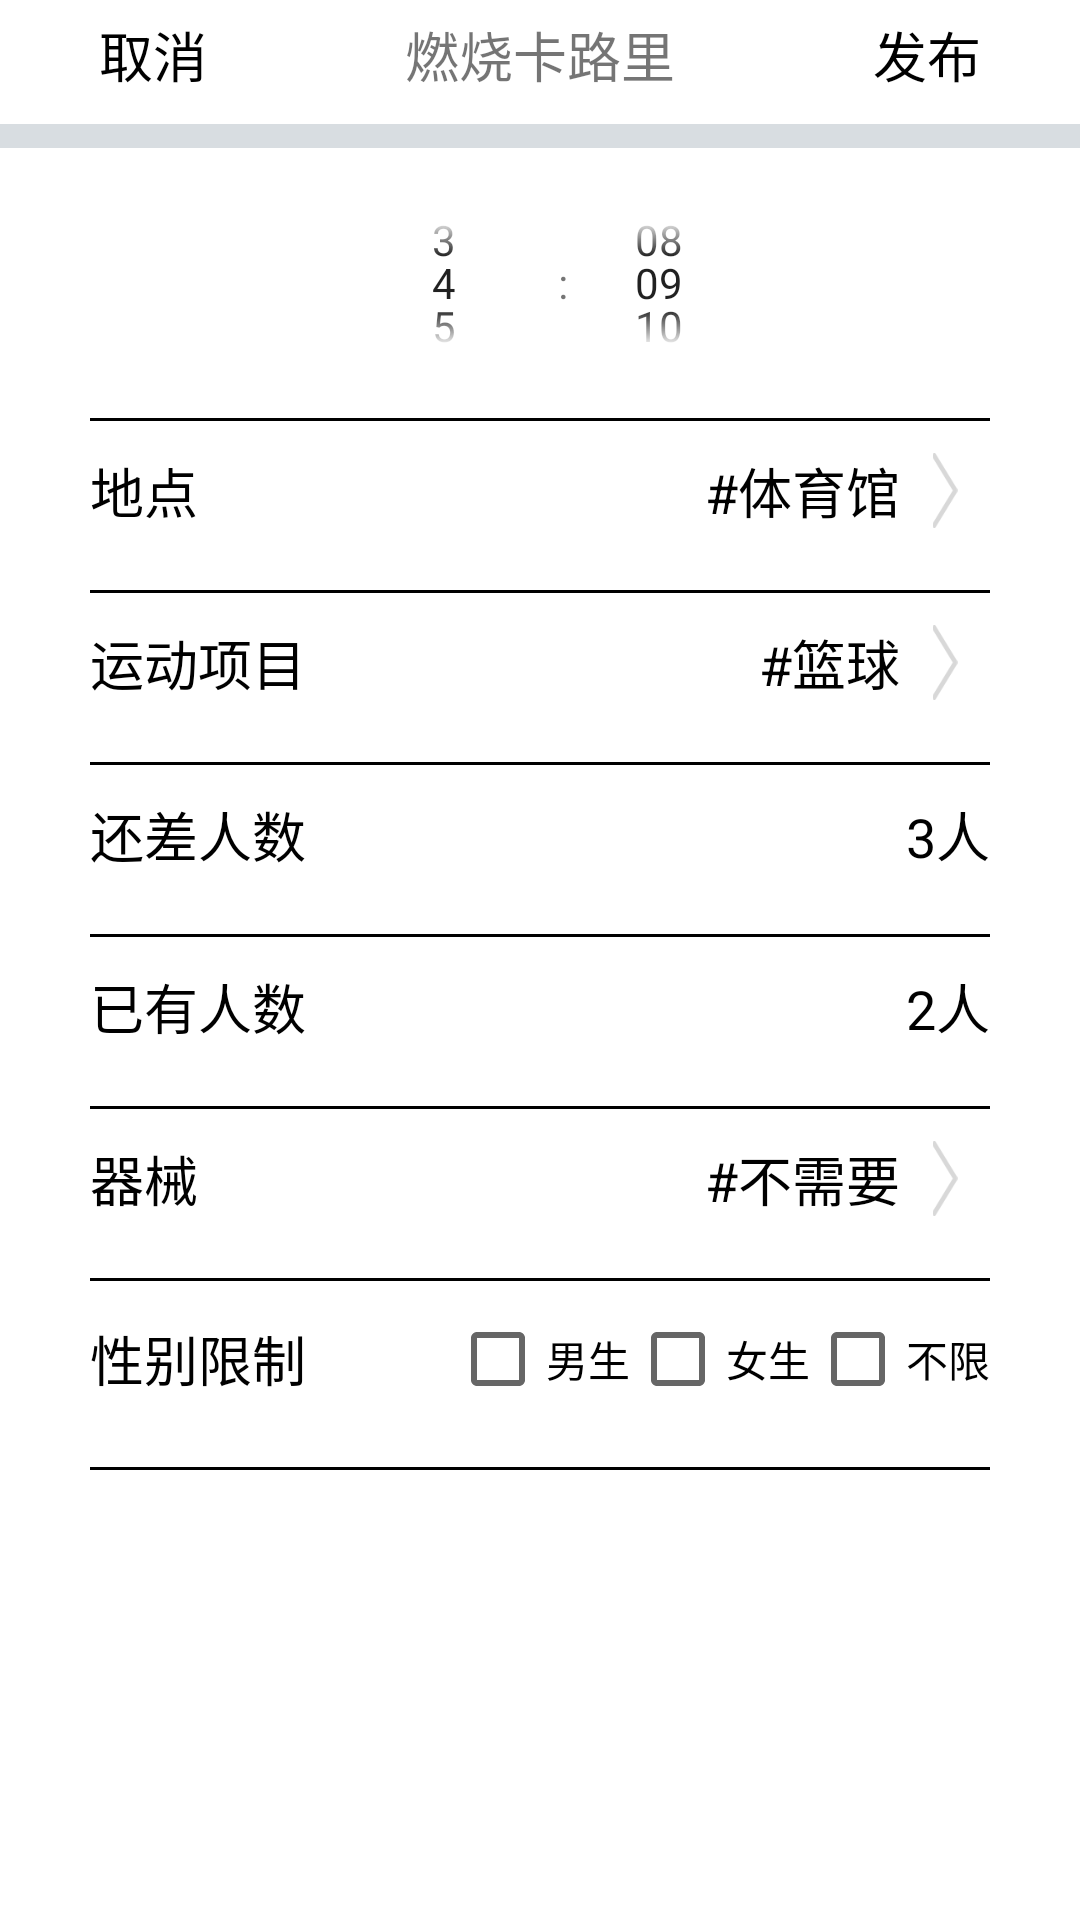

Reconstruct the res/layout file that produces this screen, plus the resources it refers to.
<!-- AndroidManifest.xml: application theme AppTheme -->
<!-- res/layout/activity_sports_issue.xml -->
<?xml version="1.0" encoding="utf-8"?>
<LinearLayout xmlns:android="http://schemas.android.com/apk/res/android"
    android:layout_width="match_parent"
    android:layout_height="match_parent"
    android:layout_marginLeft="5dp"
    android:layout_marginRight="5dp"
    android:background="@color/white"
    android:orientation="vertical">
    <LinearLayout
        android:layout_width="match_parent"
        android:layout_height="wrap_content"
        android:layout_marginTop="5dp"
        android:orientation="horizontal">

        <TextView
            android:id="@+id/textView"
            android:layout_width="wrap_content"
            android:layout_height="wrap_content"
            android:layout_weight="1"
            android:text="取消"
            android:textAlignment="center"
            android:textColor="#000000"
            android:textSize="18dp" />

        <TextView
            android:layout_width="wrap_content"
            android:layout_height="wrap_content"
            android:layout_weight="1"
            android:text="燃烧卡路里"
            android:textAlignment="center"
            android:textSize="18dp" />

        <TextView
            android:layout_width="wrap_content"
            android:layout_height="wrap_content"
            android:layout_weight="1"
            android:text="发布"
            android:textAlignment="center"
            android:textColor="#000000"
            android:textSize="18dp" />
    </LinearLayout>

    <View
        android:layout_width="match_parent"
        android:layout_height="8dp"
        android:layout_marginTop="10dp"
        android:background="#D8DDE1"></View>

    <LinearLayout
        android:layout_width="match_parent"
        android:layout_height="wrap_content"
        android:layout_marginLeft="30dp"
        android:layout_marginRight="30dp"
        android:orientation="vertical">

        <LinearLayout
            android:layout_width="match_parent"
            android:layout_height="80dp"
            android:paddingLeft="70dp"
            android:paddingRight="70dp">

            <TimePicker
                android:id="@+id/time_picker"
                android:layout_width="wrap_content"
                android:layout_height="wrap_content"
                android:layout_gravity="center"
                android:layout_marginTop="5dip"
                android:timePickerMode="spinner"></TimePicker>

        </LinearLayout>

        <View
            android:layout_width="match_parent"
            android:layout_height="1dp"
            android:layout_marginTop="10dp"
            android:background="#000000"></View>
        
        <LinearLayout
            android:layout_width="match_parent"
            android:layout_height="wrap_content"
            android:layout_marginBottom="10dp"
            android:layout_marginTop="10dp"
            android:orientation="horizontal">

            <TextView
                android:layout_width="wrap_content"
                android:layout_height="wrap_content"
                android:layout_alignParentLeft="true"
                android:layout_gravity="center"
                android:layout_weight="1"
                android:text="地点"
                android:textColor="#000000"
                android:textSize="18dp" />

            <LinearLayout
                android:layout_width="wrap_content"
                android:layout_height="wrap_content">

                <TextView
                    android:layout_width="wrap_content"
                    android:layout_height="wrap_content"
                    android:layout_gravity="center"
                    android:text="#体育馆"
                    android:textColor="#000000"
                    android:textSize="18dp" />

                <ImageView
                    android:layout_width="30dp"
                    android:layout_height="25dp"
                    android:layout_gravity="center"
                    android:src="@mipmap/look_partner_more_right" />
            </LinearLayout>
        </LinearLayout>

        <View
            android:layout_width="match_parent"
            android:layout_height="1dp"
            android:layout_marginTop="10dp"
            android:background="#000000"></View>

        <LinearLayout
            android:layout_width="match_parent"
            android:layout_height="wrap_content"
            android:layout_marginBottom="10dp"
            android:layout_marginTop="10dp"
            android:orientation="horizontal">

            <TextView
                android:layout_width="wrap_content"
                android:layout_height="wrap_content"
                android:layout_alignParentLeft="true"
                android:layout_gravity="center"
                android:layout_weight="1"
                android:text="运动项目"
                android:textColor="#000000"
                android:textSize="18dp" />

            <LinearLayout
                android:layout_width="wrap_content"
                android:layout_height="wrap_content">

                <TextView
                    android:layout_width="wrap_content"
                    android:layout_height="wrap_content"
                    android:layout_gravity="center"
                    android:text="#篮球"
                    android:textColor="#000000"
                    android:textSize="18dp" />

                <ImageView
                    android:layout_width="30dp"
                    android:layout_height="25dp"
                    android:layout_gravity="center"
                    android:src="@mipmap/look_partner_more_right" />
            </LinearLayout>
        </LinearLayout>

        <View
            android:layout_width="match_parent"
            android:layout_height="1dp"
            android:layout_marginTop="10dp"
            android:background="#000000"></View>

        <LinearLayout
            android:layout_width="match_parent"
            android:layout_height="wrap_content"
            android:layout_marginBottom="10dp"
            android:layout_marginTop="10dp"
            android:orientation="horizontal">

            <TextView
                android:layout_width="wrap_content"
                android:layout_height="wrap_content"
                android:layout_alignParentLeft="true"
                android:layout_gravity="center"
                android:layout_weight="1"
                android:text="还差人数"
                android:textColor="#000000"
                android:textSize="18dp" />

            <LinearLayout
                android:layout_width="wrap_content"
                android:layout_height="wrap_content">

                <TextView
                    android:layout_width="wrap_content"
                    android:layout_height="wrap_content"
                    android:layout_gravity="center"
                    android:text="3人"
                    android:textColor="#000000"
                    android:textSize="18dp" />
            </LinearLayout>
        </LinearLayout>

        <View
            android:layout_width="match_parent"
            android:layout_height="1dp"
            android:layout_marginTop="10dp"
            android:background="#000000"></View>

        <LinearLayout
            android:layout_width="match_parent"
            android:layout_height="wrap_content"
            android:layout_marginBottom="10dp"
            android:layout_marginTop="10dp"
            android:orientation="horizontal">

            <TextView
                android:layout_width="wrap_content"
                android:layout_height="wrap_content"
                android:layout_alignParentLeft="true"
                android:layout_gravity="center"
                android:layout_weight="1"
                android:text="已有人数"
                android:textColor="#000000"
                android:textSize="18dp" />

            <LinearLayout
                android:layout_width="wrap_content"
                android:layout_height="wrap_content">

                <TextView
                    android:layout_width="wrap_content"
                    android:layout_height="wrap_content"
                    android:layout_gravity="center"
                    android:text="2人"
                    android:textColor="#000000"
                    android:textSize="18dp" />
            </LinearLayout>
        </LinearLayout>

        <View
            android:layout_width="match_parent"
            android:layout_height="1dp"
            android:layout_marginTop="10dp"
            android:background="#000000"></View>

        <LinearLayout
            android:layout_width="match_parent"
            android:layout_height="wrap_content"
            android:layout_marginBottom="10dp"
            android:layout_marginTop="10dp"
            android:orientation="horizontal">

            <TextView
                android:layout_width="wrap_content"
                android:layout_height="wrap_content"
                android:layout_alignParentLeft="true"
                android:layout_gravity="center"
                android:layout_weight="1"
                android:text="器械"
                android:textColor="#000000"
                android:textSize="18dp" />

            <LinearLayout
                android:layout_width="wrap_content"
                android:layout_height="wrap_content">

                <TextView
                    android:layout_width="wrap_content"
                    android:layout_height="wrap_content"
                    android:layout_gravity="center"
                    android:text="#不需要"
                    android:textColor="#000000"
                    android:textSize="18dp" />

                <ImageView
                    android:layout_width="30dp"
                    android:layout_height="25dp"
                    android:layout_gravity="center"
                    android:src="@mipmap/look_partner_more_right" />
            </LinearLayout>
        </LinearLayout>

        <View
            android:layout_width="match_parent"
            android:layout_height="1dp"
            android:layout_marginTop="10dp"
            android:background="#000000"></View>

        <LinearLayout
            android:layout_width="match_parent"
            android:layout_height="wrap_content"
            android:layout_marginBottom="10dp"
            android:layout_marginTop="10dp"
            android:orientation="horizontal">

            <TextView
                android:layout_width="wrap_content"
                android:layout_height="wrap_content"
                android:layout_alignParentLeft="true"
                android:layout_gravity="center"
                android:layout_weight="1"
                android:text="性别限制"
                android:textColor="#000000"
                android:textSize="18dp" />

            <LinearLayout
                android:layout_width="wrap_content"
                android:layout_height="wrap_content">

                <CheckBox
                    android:id="@+id/onlyMan"
                    android:layout_width="wrap_content"
                    android:layout_height="wrap_content"
                    android:text="男生" />

                <CheckBox
                    android:id="@+id/onlyWoman"
                    android:layout_width="wrap_content"
                    android:layout_height="wrap_content"
                    android:text="女生" />

                <CheckBox
                    android:id="@+id/allPerson"
                    android:layout_width="wrap_content"
                    android:layout_height="wrap_content"
                    android:text="不限" />
            </LinearLayout>
        </LinearLayout>

        <View
            android:layout_width="match_parent"
            android:layout_height="1dp"
            android:layout_marginTop="10dp"
            android:background="#000000"></View>
    </LinearLayout>
</LinearLayout>
<!-- resources referenced by this layout -->
<resources>
  <color name="white">#ffffff</color>
  <!-- mipmap look_partner_more_right: png bitmap (mipmap-hdpi, 1919 bytes) -->
  <style name="AppTheme" parent="Theme.AppCompat.Light.NoActionBar">
          
        
          <item name="colorPrimary">@color/colorAccent</item>
          <item name="colorPrimaryDark">@color/colorAccent</item>
          <item name="colorAccent">@color/colorAccent</item>
      </style>
  <color name="colorAccent">#006030</color>
</resources>
